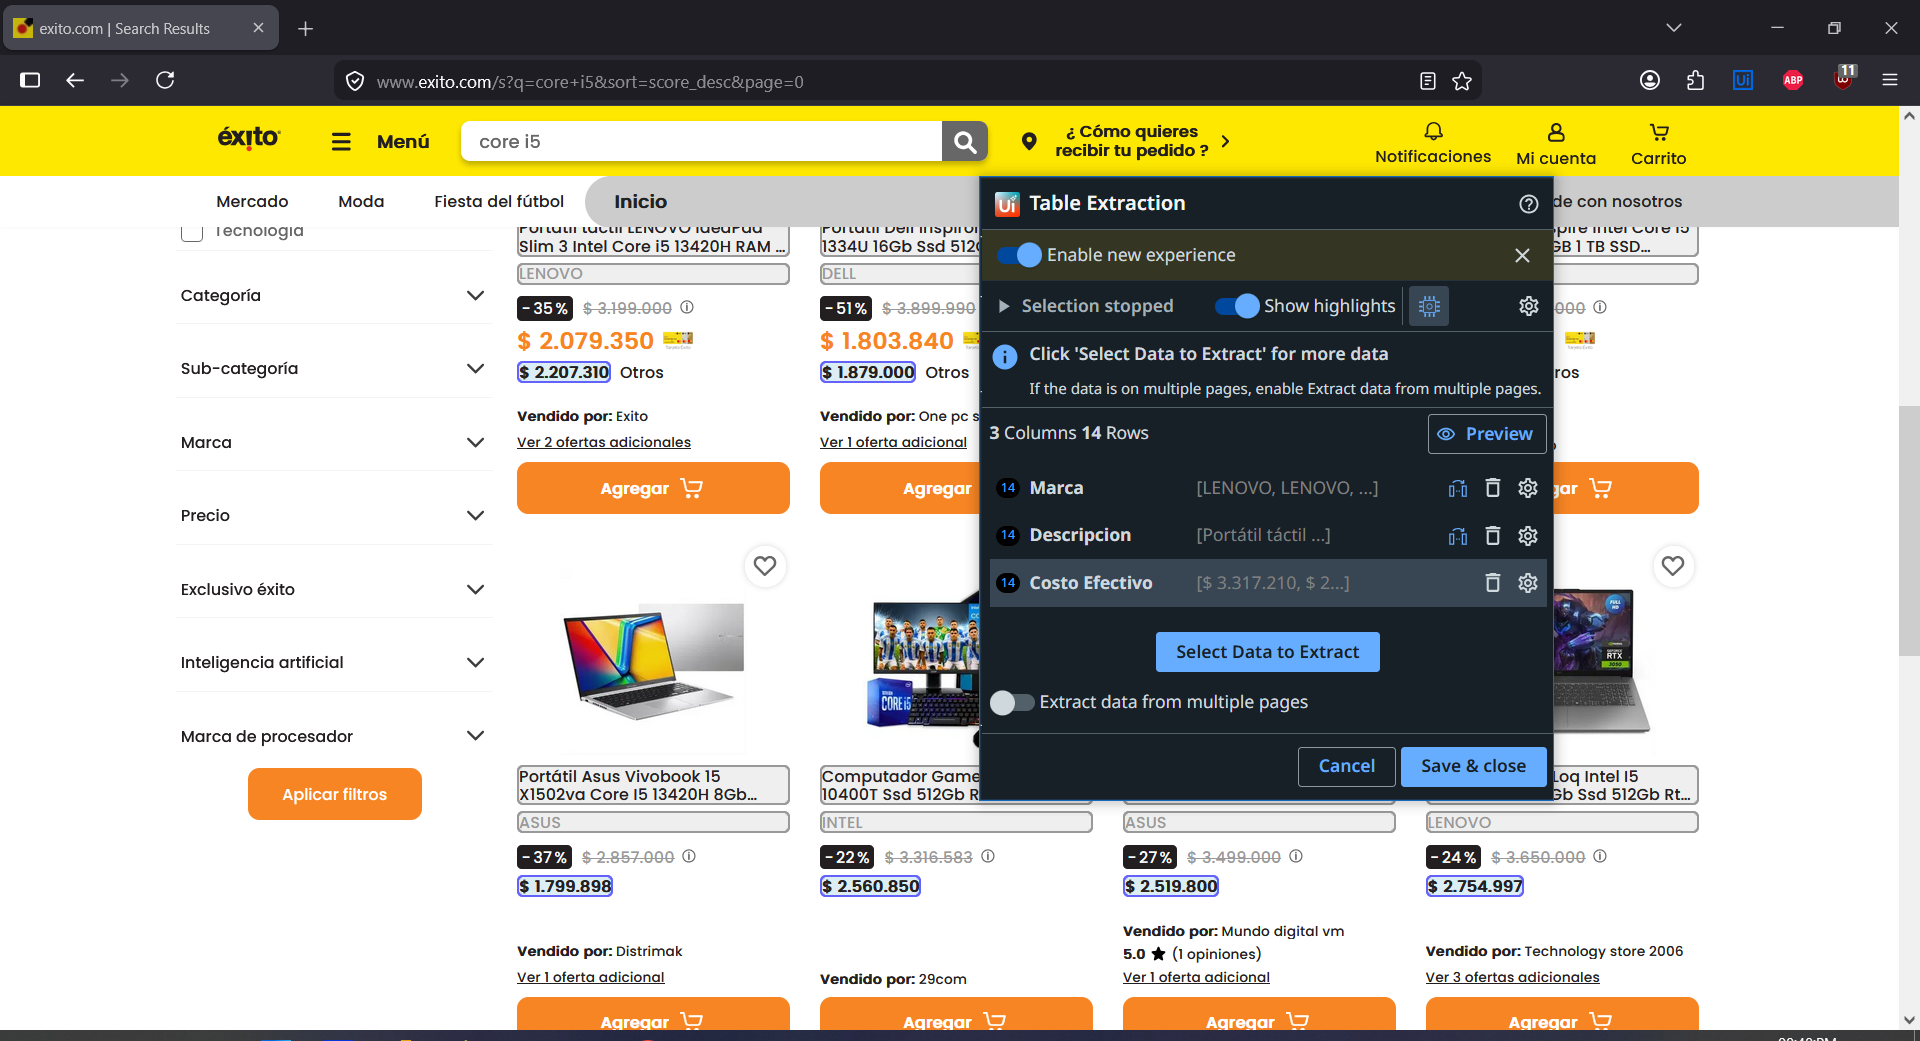
Workflow: ProductosExito

Step 1 [try]: get-text from the list in window 'exito.com | Search Results' (firefox.exe)
